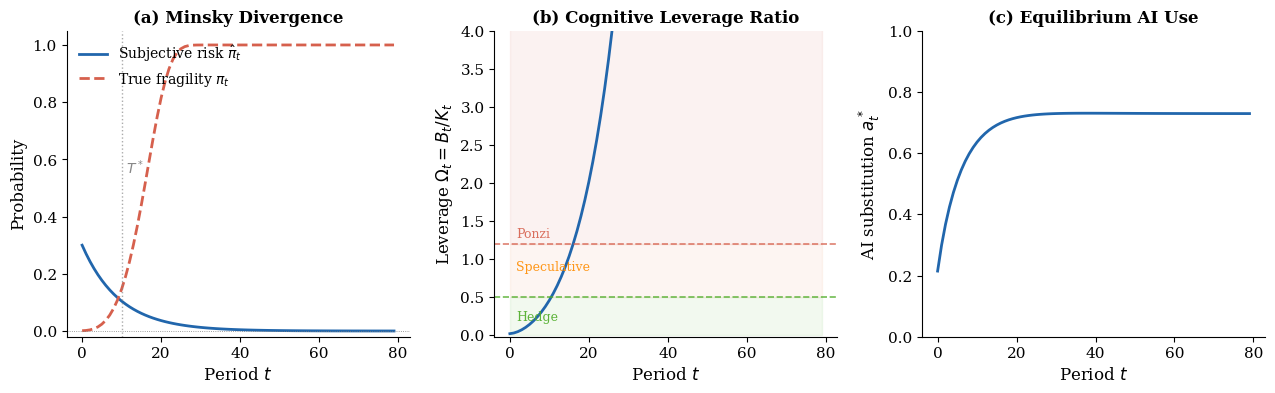
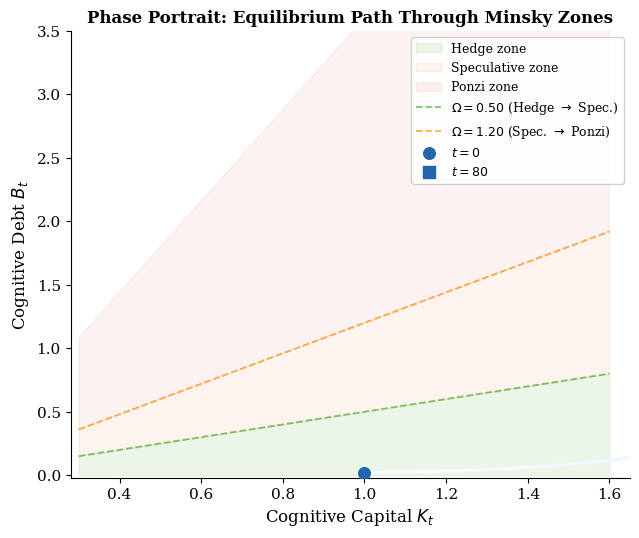
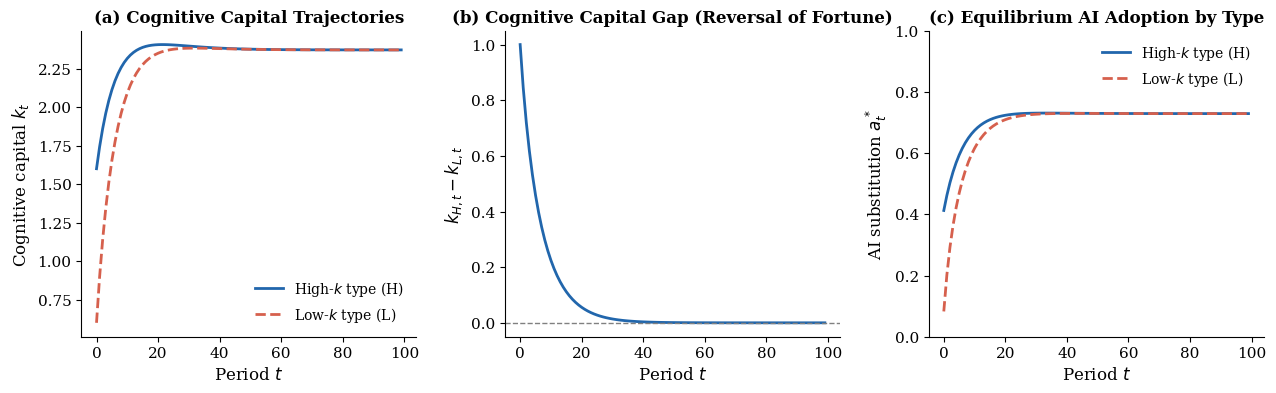

Generate these figures, in order, with matplotlib:
"""
Generates three figures for the Cognitive Debt paper:
  fig1_minsky.pdf  – Minsky divergence: pi_hat vs pi_true, leverage, AI intensity
  fig2_phase.pdf   – Phase portrait in (K, B) space with Minsky zones
  fig3_hetero.pdf  – Heterogeneous-agent inequality dynamics
"""

import numpy as np
import matplotlib.pyplot as plt
import matplotlib.patches as mpatches
from scipy.optimize import brentq
import warnings
warnings.filterwarnings("ignore")

# ── Global style ──────────────────────────────────────────────────────────────
plt.rcParams.update({
    "font.family": "serif",
    "font.size": 11,
    "axes.labelsize": 12,
    "axes.titlesize": 12,
    "legend.fontsize": 10,
    "figure.dpi": 200,
    "axes.spines.top": False,
    "axes.spines.right": False,
    "lines.linewidth": 2.0,
})
BLUE   = "#2166AC"
RED    = "#D6604D"
GREEN  = "#4DAC26"
ORANGE = "#F4A582"
GRAY   = "#888888"


# ── Structural parameters ─────────────────────────────────────────────────────
q      = 1.0    # AI quality
s_stress = 0.25 # stress discount on AI quality (G_tilde uses q*s)
phi    = 0.35   # learning-by-doing coefficient  (ell(1-a) = phi*(1-a))
eta    = 0.60   # debt convexity  (d(a) = eta*a^2/2)
delta  = 0.04   # cognitive depreciation
r_b    = 0.10   # cognitive debt compounding rate
beta   = 0.95   # discount factor
mu_k   = 1.0    # shadow value of cognitive capital
mu_b   = 2.5    # shadow value of cognitive debt
lam_b  = 0.10   # belief update rate
lam_pi = 0.55   # true crisis probability scale
gam_pi = 1.60   # crisis probability curvature (>1 → convex)
kappa  = 1.5    # debt-exposure coefficient


def opt_a(pi_hat, k):
    """
    Solve FOC analytically.
    FOC: k*q*(1 - pi_hat*(1-s)) / (1+a) = beta*(mu_k*phi + mu_b*eta*a)
    Rearranging: C*a^2 + (B+C)*a + (B - A) = 0
    where A = k*q*(1 - pi_hat*(1-s)), B = beta*mu_k*phi, C = beta*mu_b*eta
    """
    A = k * q * (1.0 - pi_hat * (1.0 - s_stress))
    B = beta * mu_k * phi
    C = beta * mu_b * eta
    discriminant = (B + C)**2 + 4.0 * C * (A - B)
    if discriminant < 0 or A <= 0:
        return 1e-4
    a = (-(B + C) + np.sqrt(discriminant)) / (2.0 * C)
    return float(np.clip(a, 1e-4, 0.999))


def true_pi(omega):
    return 1.0 - np.exp(-lam_pi * np.maximum(omega, 0)**gam_pi)


def simulate(T, k0, b0, pi_hat0, crisis_schedule=None):
    """Run T-period simulation. crisis_schedule is a set of periods with crises."""
    if crisis_schedule is None:
        crisis_schedule = set()
    k      = np.zeros(T + 1)
    b      = np.zeros(T + 1)
    pi_hat = np.zeros(T + 1)
    pi_tr  = np.zeros(T)
    a_star = np.zeros(T)
    omega  = np.zeros(T)

    k[0], b[0], pi_hat[0] = k0, b0, pi_hat0

    for t in range(T):
        omega[t]  = b[t] / max(k[t], 1e-6)
        pi_tr[t]  = true_pi(omega[t])
        a_star[t] = opt_a(pi_hat[t], k[t])
        crisis_t  = 1 if t in crisis_schedule else 0

        pi_hat[t + 1] = (1.0 - lam_b) * pi_hat[t] + lam_b * crisis_t
        k[t + 1]      = (1.0 - delta) * k[t] + phi * (1.0 - a_star[t])
        b[t + 1]      = (1.0 + r_b)  * b[t] + eta * a_star[t]**2 / 2.0

    return dict(k=k, b=b, pi_hat=pi_hat, pi_tr=pi_tr, a_star=a_star, omega=omega)


# ═══════════════════════════════════════════════════════════════════════════════
# FIGURE 1 – Minsky Divergence
# ═══════════════════════════════════════════════════════════════════════════════
T = 80
res = simulate(T, k0=1.0, b0=0.02, pi_hat0=0.30)

fig, axes = plt.subplots(1, 3, figsize=(13, 4.2))
t_ax = np.arange(T)

# Panel A: subjective vs true crisis probability
ax = axes[0]
ax.plot(t_ax, res["pi_hat"][:-1], color=BLUE,  label=r"Subjective risk $\hat{\pi}_t$",  lw=2)
ax.plot(t_ax, res["pi_tr"],       color=RED,   label=r"True fragility $\pi_t$",         lw=2, ls="--")
ax.axhline(0, color="gray", lw=0.6, ls=":")

# find crossing
diff = res["pi_tr"] - res["pi_hat"][:-1]
cross_idx = next((i for i in range(1, T) if diff[i] > 0 and diff[i-1] <= 0), None)
if cross_idx:
    ax.axvline(cross_idx, color=GRAY, lw=1.0, ls=":", alpha=0.7)
    ax.text(cross_idx + 1, 0.55, r"$T^*$", color=GRAY, fontsize=10)

ax.set_xlabel("Period $t$")
ax.set_ylabel("Probability")
ax.set_title("(a) Minsky Divergence", fontweight="bold")
ax.legend(loc="upper left", frameon=False)
ax.set_ylim(-0.02, 1.05)

# Panel B: cognitive leverage ratio
ax = axes[1]
ax.plot(t_ax, res["omega"], color=BLUE, lw=2)

# Minsky zone thresholds (illustrative)
om_spec  = 0.5
om_ponzi = 1.2
ax.axhline(om_spec,  color=GREEN,  lw=1.2, ls="--", alpha=0.8)
ax.axhline(om_ponzi, color=RED,    lw=1.2, ls="--", alpha=0.8)
ax.fill_between(t_ax, 0,        om_spec,                   color=GREEN,  alpha=0.07)
ax.fill_between(t_ax, om_spec,  om_ponzi,                  color=ORANGE, alpha=0.10)
ax.fill_between(t_ax, om_ponzi, res["omega"].max() * 1.05, color=RED,    alpha=0.08)

ymax = min(res["omega"].max() * 1.05, 4.0)
ax.text(T * 0.02, om_spec  * 0.4,    "Hedge",       color=GREEN, fontsize=9, alpha=0.9)
ax.text(T * 0.02, (om_spec + om_ponzi)/2, "Speculative", color="darkorange", fontsize=9, alpha=0.9)
ax.text(T * 0.02, om_ponzi * 1.07,   "Ponzi",        color=RED,   fontsize=9, alpha=0.9)

ax.set_xlabel("Period $t$")
ax.set_ylabel(r"Leverage $\Omega_t = B_t/K_t$")
ax.set_title("(b) Cognitive Leverage Ratio", fontweight="bold")
ax.set_ylim(-0.02, ymax)

# Panel C: AI substitution intensity
ax = axes[2]
ax.plot(t_ax, res["a_star"], color=BLUE, lw=2)
ax.set_xlabel("Period $t$")
ax.set_ylabel(r"AI substitution $a_t^*$")
ax.set_title("(c) Equilibrium AI Use", fontweight="bold")
ax.set_ylim(0, 1.0)

plt.tight_layout(pad=1.5)
fig.savefig("fig1_minsky.pdf", bbox_inches="tight")
fig.savefig("fig1_minsky.png", bbox_inches="tight", dpi=200)
plt.close()
print("Figure 1 saved.")


# ═══════════════════════════════════════════════════════════════════════════════
# FIGURE 2 – Phase Portrait in (K, B) space
# ═══════════════════════════════════════════════════════════════════════════════
fig, ax = plt.subplots(figsize=(6.5, 5.5))

# ── Background Minsky zones ───────────────────────────────────────────────────
k_range = np.linspace(0.3, 1.6, 300)

b_hedge  = om_spec  * k_range
b_ponzi  = om_ponzi * k_range

ax.fill_between(k_range, 0,       b_hedge,  color=GREEN,  alpha=0.10, label="Hedge zone")
ax.fill_between(k_range, b_hedge, b_ponzi,  color=ORANGE, alpha=0.12, label="Speculative zone")
ax.fill_between(k_range, b_ponzi, b_ponzi * 3, color=RED, alpha=0.08, label="Ponzi zone")

ax.plot(k_range, b_hedge,  color=GREEN,       lw=1.3, ls="--", alpha=0.7,
        label=r"$\Omega = 0.50$ (Hedge $\to$ Spec.)")
ax.plot(k_range, b_ponzi,  color="darkorange", lw=1.3, ls="--", alpha=0.7,
        label=r"$\Omega = 1.20$ (Spec. $\to$ Ponzi)")

# ── Equilibrium trajectory ────────────────────────────────────────────────────
k_path = res["k"][:T]
b_path = res["b"][:T]

# color gradient to show time
n_seg = T - 1
from matplotlib.collections import LineCollection
points = np.array([k_path, b_path]).T.reshape(-1, 1, 2)
segs   = np.concatenate([points[:-1], points[1:]], axis=1)
lc     = LineCollection(segs, cmap="Blues", linewidth=2.4)
lc.set_array(np.linspace(0, 1, n_seg))
ax.add_collection(lc)

# start and end markers
ax.scatter(k_path[0],  b_path[0],  s=70, color=BLUE,  zorder=5, label="$t=0$")
ax.scatter(k_path[-1], b_path[-1], s=70, marker="s", color=BLUE, zorder=5, label=f"$t={T}$")

# Arrows to show direction
for frac in [0.15, 0.4, 0.65, 0.85]:
    idx = int(frac * (T - 2))
    dx  = k_path[idx+1] - k_path[idx]
    dy  = b_path[idx+1] - b_path[idx]
    ax.annotate("", xy=(k_path[idx]+dx*5, b_path[idx]+dy*5),
                xytext=(k_path[idx], b_path[idx]),
                arrowprops=dict(arrowstyle="->", color=BLUE, lw=1.5))

ax.set_xlim(0.28, 1.65)
ax.set_ylim(-0.02, min(b_path.max() * 1.1, 3.5))
ax.set_xlabel(r"Cognitive Capital $K_t$")
ax.set_ylabel(r"Cognitive Debt $B_t$")
ax.set_title("Phase Portrait: Equilibrium Path Through Minsky Zones",
             fontweight="bold")

handles, labels = ax.get_legend_handles_labels()
ax.legend(handles, labels, loc="upper right", frameon=True,
          framealpha=0.9, fontsize=9)

plt.tight_layout()
fig.savefig("fig2_phase.pdf", bbox_inches="tight")
fig.savefig("fig2_phase.png", bbox_inches="tight", dpi=200)
plt.close()
print("Figure 2 saved.")


# ═══════════════════════════════════════════════════════════════════════════════
# FIGURE 3 – Heterogeneous Agents: Cognitive Capital Inequality
# ═══════════════════════════════════════════════════════════════════════════════
T_h = 100

# Two types: H = high initial cognitive capital, L = low
kH0, kL0 = 1.6, 0.6
b0       = 0.01
pi0      = 0.25

res_H = simulate(T_h, k0=kH0, b0=b0, pi_hat0=pi0)
res_L = simulate(T_h, k0=kL0, b0=b0, pi_hat0=pi0)

t_h = np.arange(T_h)

fig, axes = plt.subplots(1, 3, figsize=(13, 4.2))

# Panel A: Cognitive capital paths
ax = axes[0]
ax.plot(t_h, res_H["k"][:T_h], color=BLUE, lw=2,    label="High-$k$ type (H)")
ax.plot(t_h, res_L["k"][:T_h], color=RED,  lw=2, ls="--", label="Low-$k$ type (L)")
ax.set_xlabel("Period $t$")
ax.set_ylabel(r"Cognitive capital $k_t$")
ax.set_title("(a) Cognitive Capital Trajectories", fontweight="bold")
ax.legend(frameon=False)

# Panel B: Gap in cognitive capital (Delta k)
ax = axes[1]
delta_k = res_H["k"][:T_h] - res_L["k"][:T_h]
ax.plot(t_h, delta_k, color=BLUE, lw=2)
ax.axhline(0, color="gray", lw=1.0, ls="--")
# shade reversal region
reversal_idx = np.where(delta_k < 0)[0]
if len(reversal_idx) > 0:
    first_rev = reversal_idx[0]
    ax.axvline(first_rev, color=GRAY, lw=1.0, ls=":", alpha=0.8)
    ax.text(first_rev + 1, delta_k.min() * 0.5,
            r"Reversal $T^{**}$", color=GRAY, fontsize=9)
    ax.fill_between(t_h, delta_k, 0, where=(delta_k < 0),
                    color=RED, alpha=0.15, label="H type below L type")
ax.set_xlabel("Period $t$")
ax.set_ylabel(r"$k_{H,t} - k_{L,t}$")
ax.set_title("(b) Cognitive Capital Gap (Reversal of Fortune)", fontweight="bold")
ax.legend(frameon=False, fontsize=9)

# Panel C: AI substitution intensity comparison
ax = axes[2]
ax.plot(t_h, res_H["a_star"], color=BLUE, lw=2,    label="High-$k$ type (H)")
ax.plot(t_h, res_L["a_star"], color=RED,  lw=2, ls="--", label="Low-$k$ type (L)")
ax.set_xlabel("Period $t$")
ax.set_ylabel(r"AI substitution $a_t^*$")
ax.set_title("(c) Equilibrium AI Adoption by Type", fontweight="bold")
ax.legend(frameon=False)
ax.set_ylim(0, 1.0)

plt.tight_layout(pad=1.5)
fig.savefig("fig3_hetero.pdf", bbox_inches="tight")
fig.savefig("fig3_hetero.png", bbox_inches="tight", dpi=200)
plt.close()
print("Figure 3 saved.")

print("\nAll figures generated successfully.")
